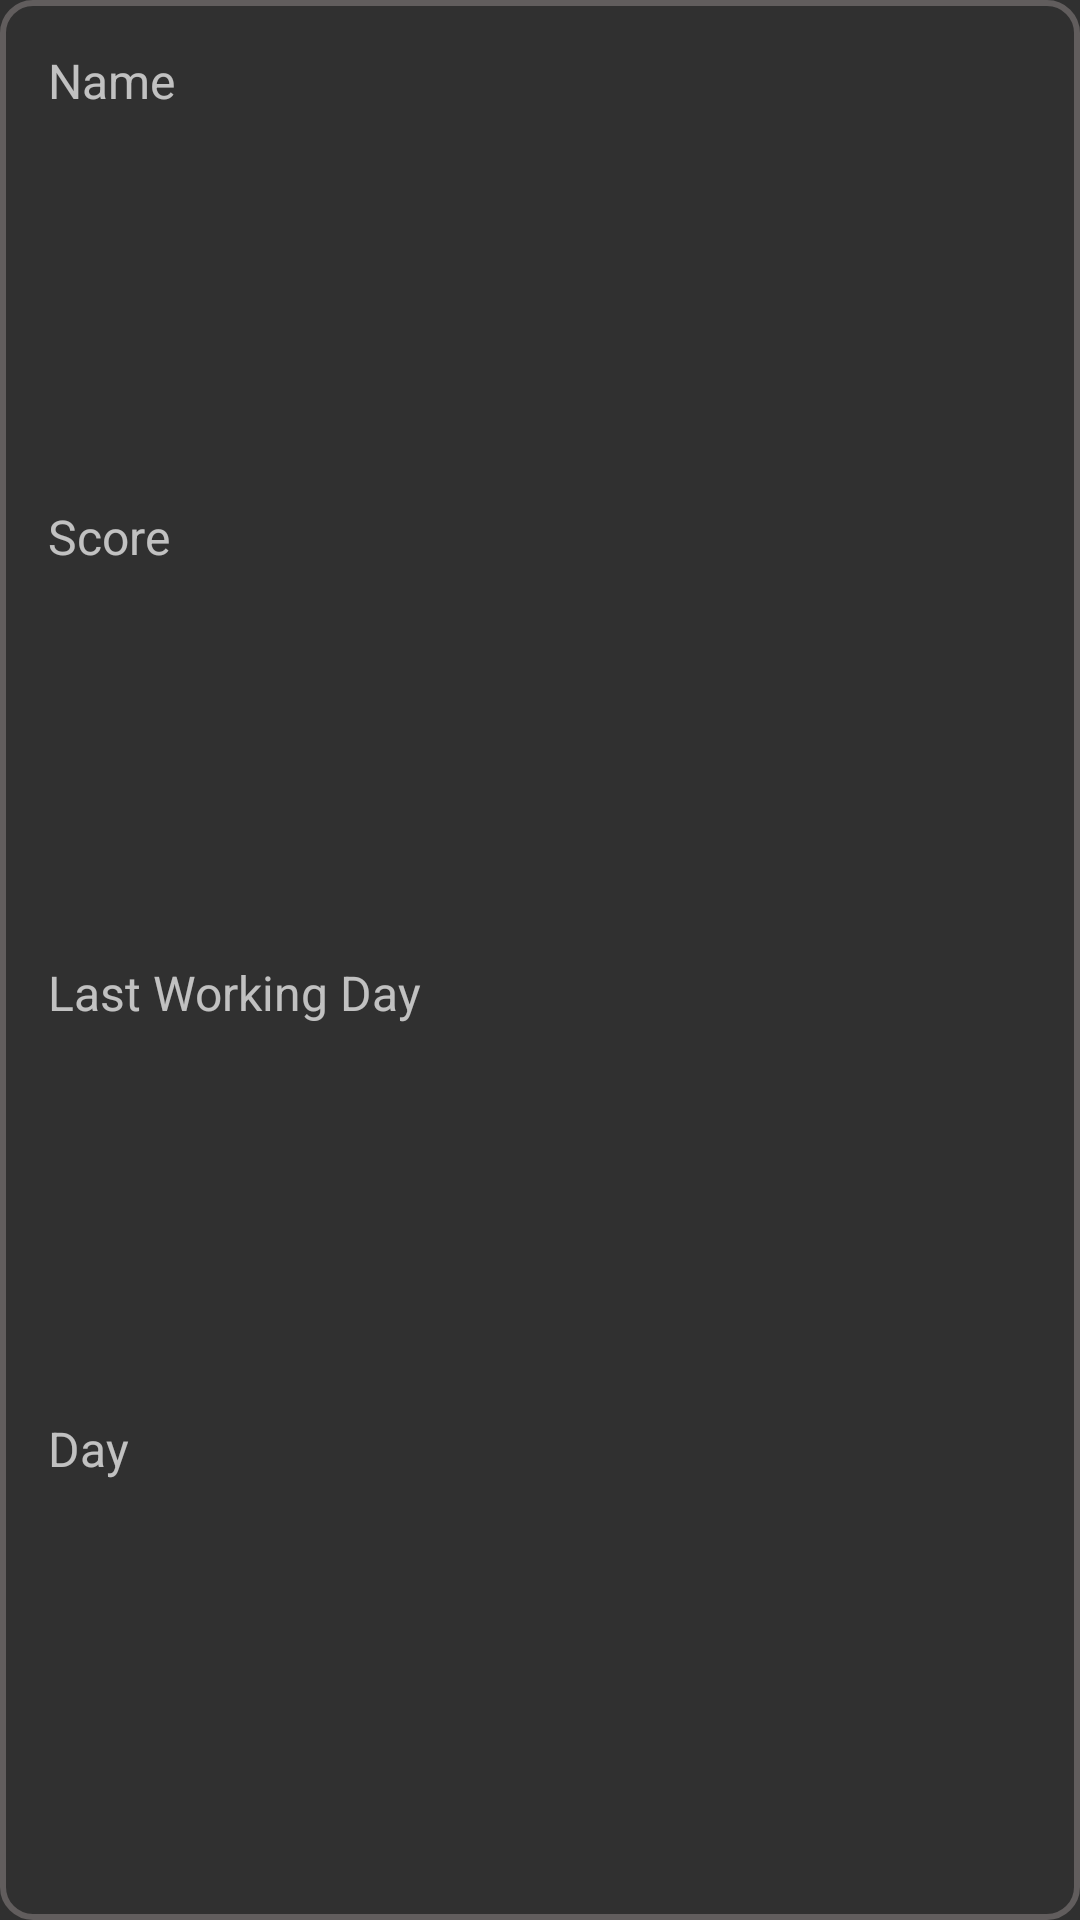

The Android layout XML behind this screen, and the referenced resources:
<!-- AndroidManifest.xml: application theme Theme.AppCompat -->
<!-- res/layout/person_layout.xml -->
<?xml version="1.0" encoding="utf-8"?>
<LinearLayout xmlns:android="http://schemas.android.com/apk/res/android"
    android:layout_width="match_parent"
    android:layout_height="wrap_content"
    android:padding="16dp"
    android:layout_margin="10dp"
    android:orientation="vertical"
    android:background="@drawable/work_border">

    <TextView
        android:id="@+id/namePId"
        android:layout_width="match_parent"
        android:layout_height="wrap_content"
        android:layout_weight="1"
        android:text="Name"
        android:textSize="16sp" />

    <TextView
        android:id="@+id/scorePId"
        android:layout_width="match_parent"
        android:layout_height="wrap_content"
        android:layout_weight="1"
        android:text="Score"
        android:textSize="16sp" />

    <TextView
        android:id="@+id/lastWorkingDatePId"
        android:layout_width="match_parent"
        android:layout_height="wrap_content"
        android:layout_weight="1"
        android:text="Last Working Day"
        android:textSize="16sp" />

    <TextView
        android:id="@+id/dayPId"
        android:layout_width="match_parent"
        android:layout_height="wrap_content"
        android:layout_weight="1"
        android:text="Day"
        android:textSize="16sp" />

</LinearLayout>
<!-- resources referenced by this layout -->
<resources>
  <!-- drawable work_border (drawable) -->
  <shape xmlns:android="http://schemas.android.com/apk/res/android">
      <solid android:color="#0000" /> 
      <stroke
          android:width="2dp"
          android:color="#615D5D" /> 
      <corners android:radius="10dp" /> 
  </shape>
</resources>
